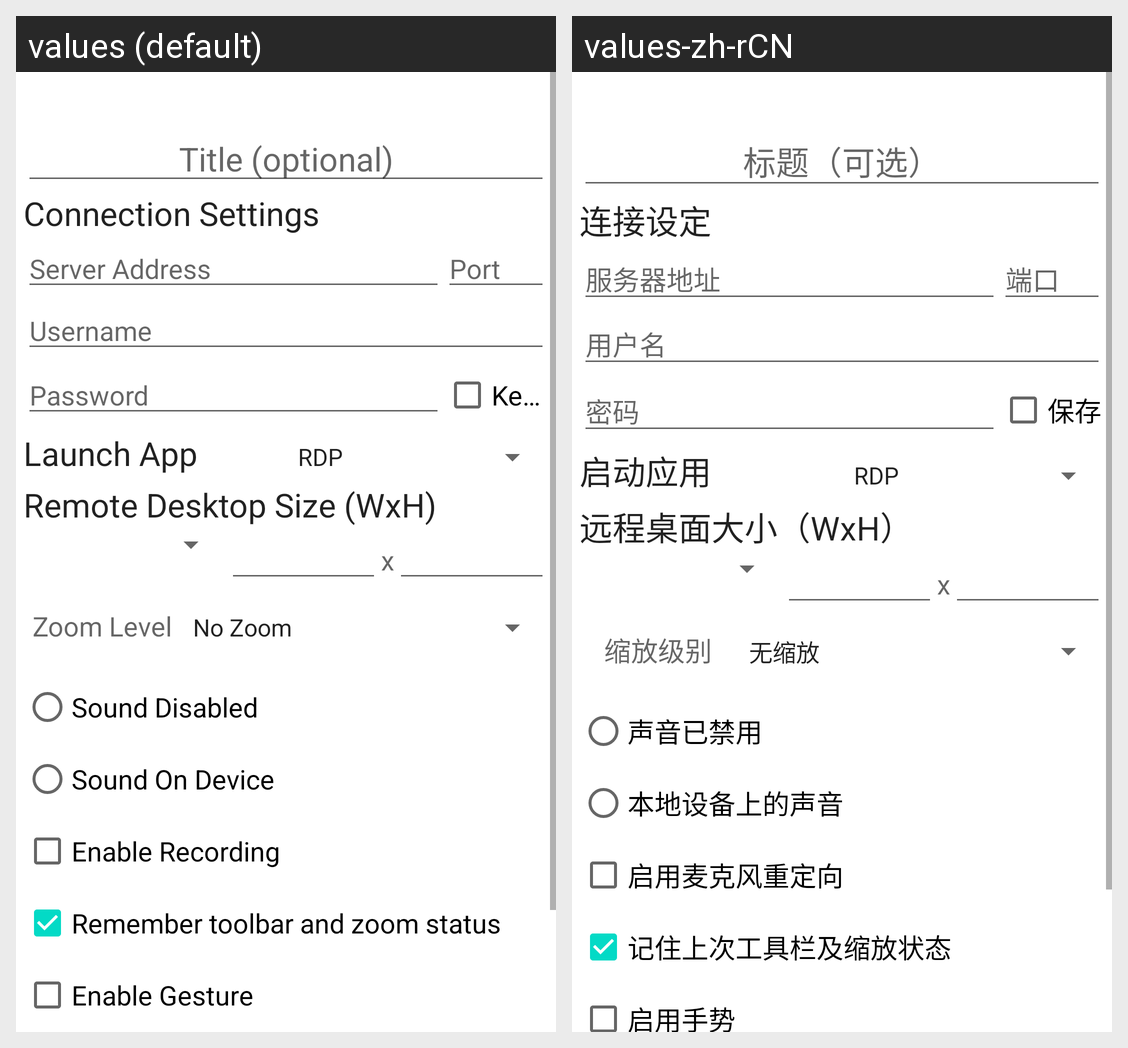

The Android screen above is rendered under two locales of the same app. Produce the string resources it draws, with the default and per-locale values.
Android screen res/layout/main_vnc.xml rendered under 2 locales, left to right: values (default), values-zh-rCN. Device: Nexus 5 (rendered at 1080×1920; each locale shown at half size, 540×960, under a caption strip naming it); theme Theme.MaterialComponents.DayNight.NoActionBar.
Strings drawn on this screen, with the default value and each locale's value (text and hints the layout hard-codes, and strings that could not be matched under every locale, appear in the picture but are not listed):

nickname_caption_hint
  values: Title (optional)
  values-zh-rCN: 标题（可选）

port_ssh_hint
  values: Port
  values-zh-rCN: 端口

keep_password_button
  values: Keep
  values-zh-rCN: 保存

rdp_connection_settings
  values: Connection Settings
  values-zh-rCN: 连接设定

rdp_address_caption_hint
  values: Server Address
  values-zh-rCN: 服务器地址

port_hint
  values: Port
  values-zh-rCN: 端口

rdp_username_hint
  values: Username
  values-zh-rCN: 用户名

rdp_password_hint
  values: Password
  values-zh-rCN: 密码

app_to_load
  values: Launch App
  values-zh-rCN: 启动应用

rdp_descript_geom
  values: Remote Desktop Size (WxH)
  values-zh-rCN: 远程桌面大小（WxH）

zoom_level
  values: Zoom Level
  values-zh-rCN: 缩放级别

remote_sound_disabled
  values: Sound Disabled
  values-zh-rCN: 声音已禁用

remote_sound_on_device
  values: Sound On Device
  values-zh-rCN: 本地设备上的声音

enable_recording
  values: Enable Recording
  values-zh-rCN: 启用麦克风重定向

position_toolbar_last_used
  values: Remember toolbar and zoom status
  values-zh-rCN: 记住上次工具栏及缩放状态

enable_gesture
  values: Enable Gesture
  values-zh-rCN: 启用手势
